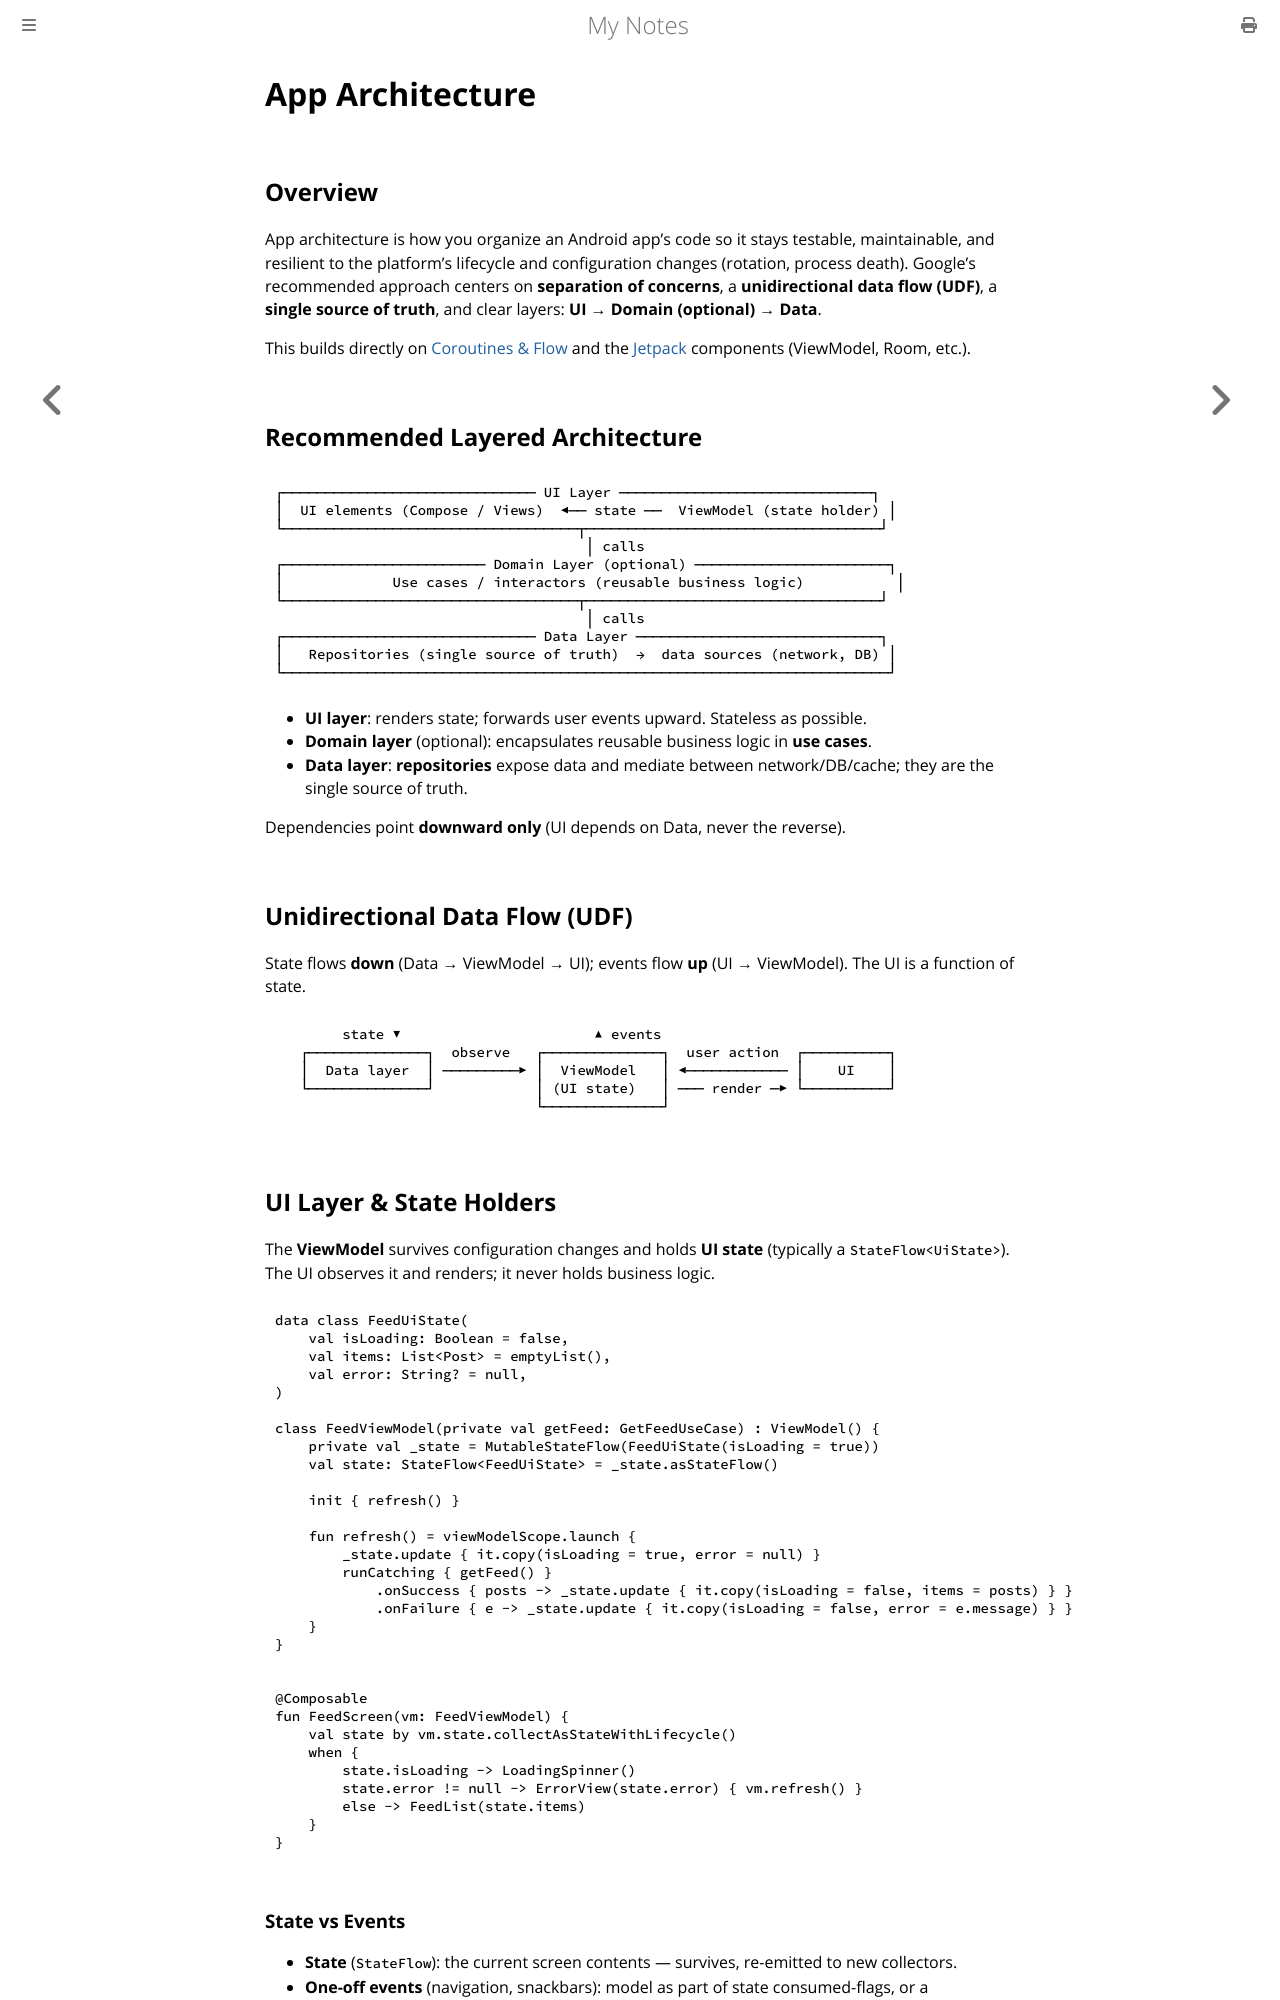

repository: paritystack/notes · page: android/app_architecture.html · generator: mdbook

# App Architecture

## Overview

App architecture is how you organize an Android app's code so it stays testable,
maintainable, and resilient to the platform's lifecycle and configuration changes (rotation,
process death). Google's recommended approach centers on **separation of concerns**, a
**unidirectional data flow (UDF)**, a **single source of truth**, and clear layers: **UI →
Domain (optional) → Data**.

This builds directly on [Coroutines & Flow](coroutines_flow.md) and the
[Jetpack](jetpack.md) components (ViewModel, Room, etc.).

## Recommended Layered Architecture

```text
┌────────────────────────────── UI Layer ──────────────────────────────┐
│  UI elements (Compose / Views)  ◀── state ──  ViewModel (state holder) │
└───────────────────────────────────┬───────────────────────────────────┘
                                     │ calls
┌──────────────────────── Domain Layer (optional) ───────────────────────┐
│             Use cases / interactors (reusable business logic)           │
└───────────────────────────────────┬───────────────────────────────────┘
                                     │ calls
┌────────────────────────────── Data Layer ─────────────────────────────┐
│   Repositories (single source of truth)  →  data sources (network, DB) │
└────────────────────────────────────────────────────────────────────────┘
```

- **UI layer**: renders state; forwards user events upward. Stateless as possible.
- **Domain layer** (optional): encapsulates reusable business logic in **use cases**.
- **Data layer**: **repositories** expose data and mediate between network/DB/cache; they are
  the single source of truth.

Dependencies point **downward only** (UI depends on Data, never the reverse).

## Unidirectional Data Flow (UDF)

State flows **down** (Data → ViewModel → UI); events flow **up** (UI → ViewModel). The UI is a
function of state.

```text
        state ▼                       ▲ events
   ┌──────────────┐  observe   ┌──────────────┐  user action  ┌──────────┐
   │  Data layer  │ ─────────▶ │  ViewModel   │ ◀──────────── │    UI    │
   └──────────────┘            │ (UI state)   │ ─── render ─▶ └──────────┘
                               └──────────────┘
```
